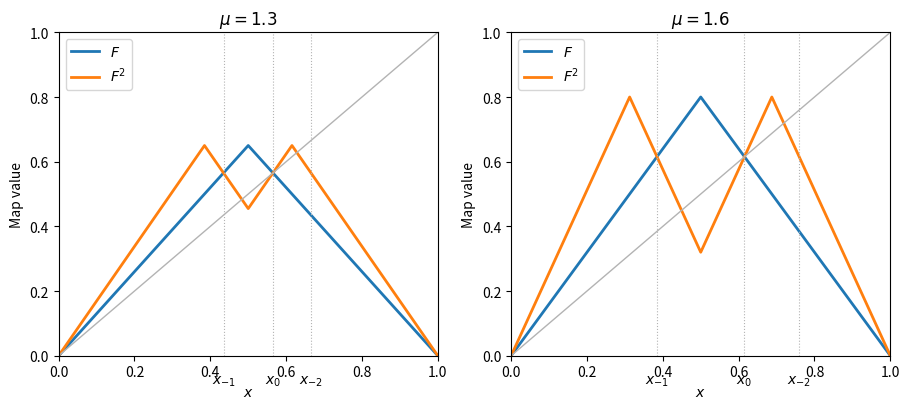

This figure's Python source:
"""Tent-map iterates; Python 3.14.4, numpy 2.3.5, matplotlib 3.10.7.
Write PNG basename to caller CWD; preserve MPLCONFIGDIR.
Include all exact piecewise-linear knots and marked preimages.
"""
import numpy as np
import matplotlib
matplotlib.use('Agg')
import matplotlib.pyplot as plt


def tent(x, mu):
    return mu*np.minimum(x, 1-x)


def main():
    fig, axes = plt.subplots(1, 2, figsize=(9.2, 4.2), facecolor='white')
    for ax, mu in zip(axes, [1.3, 1.6]):
        x0 = mu/(mu+1)
        xm1 = 1/(mu+1)
        xm2 = 1-1/(mu*(mu+1))
        knots = [0, 1, 0.5, 1/(2*mu), 1-1/(2*mu), xm1, xm2, x0]
        x = np.unique(np.r_[np.linspace(0, 1, 601), knots])
        ax.set_facecolor('white')
        ax.plot(x, tent(x, mu), lw=2, label=r'$F$')
        ax.plot(x, tent(tent(x, mu), mu), lw=2, label=r'$F^2$')
        ax.plot([0, 1], [0, 1], color='0.7', lw=1)
        for point, label in [(xm1, r'$x_{-1}$'), (x0, r'$x_0$'), (xm2, r'$x_{-2}$')]:
            ax.axvline(point, color='0.7', lw=0.8, ls=':')
            ax.text(point, -0.085, label, ha='center', fontsize=10)
        ax.set(xlim=(0, 1), ylim=(0, 1), xlabel=r'$x$', ylabel='Map value', title=rf'$\mu={mu}$')
        ax.legend(loc='upper left')
    fig.tight_layout()
    fig.savefig('paper-2-tent-iterates.png', dpi=135, facecolor='white', transparent=False)
    plt.close(fig)


if __name__ == '__main__':
    main()
